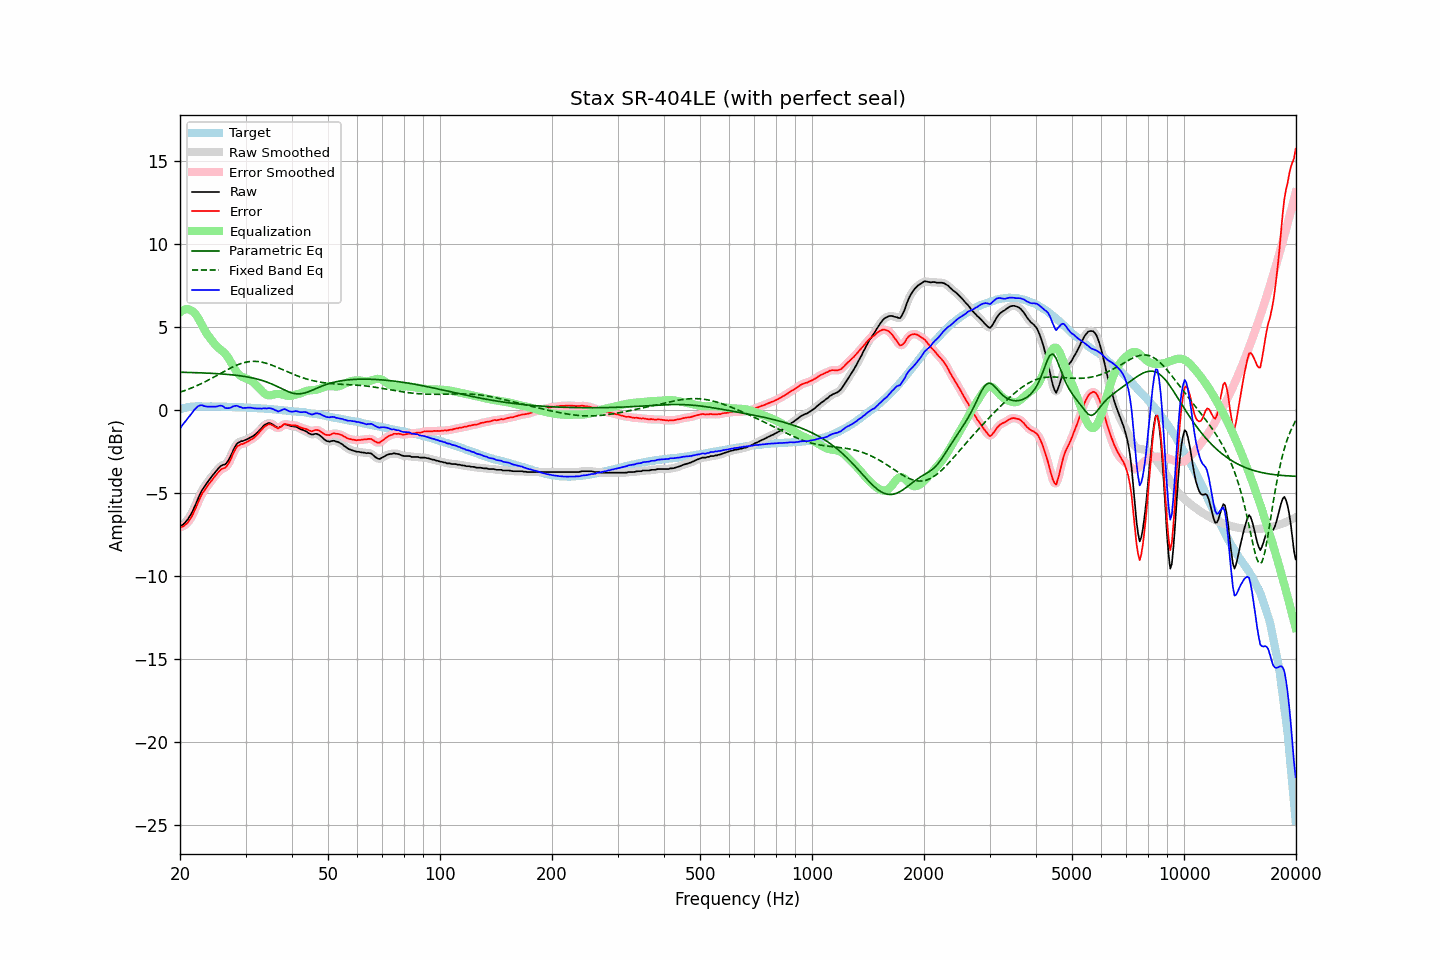

Source data for this figure (header and first rows):
frequency, raw, error, smoothed, error_smoothed, equalization, parametric_eq, fixed_band_eq, equalized_raw, equalized_smoothed, target
20.00, -6.98, -7.04, -6.98, -7.04, 5.89, 2.29, 1.09, -1.09, -1.09, 0.06
20.20, -6.94, -7.03, -6.94, -7.03, 5.97, 2.29, 1.12, -0.97, -0.96, 0.09
20.40, -6.87, -6.99, -6.87, -6.99, 6.03, 2.29, 1.15, -0.84, -0.83, 0.12
20.61, -6.78, -6.92, -6.78, -6.93, 6.07, 2.28, 1.19, -0.71, -0.71, 0.14
20.81, -6.67, -6.84, -6.67, -6.84, 6.09, 2.28, 1.22, -0.58, -0.58, 0.17
21.02, -6.55, -6.75, -6.55, -6.74, 6.08, 2.28, 1.26, -0.47, -0.46, 0.20
21.23, -6.40, -6.61, -6.41, -6.61, 6.06, 2.27, 1.30, -0.34, -0.35, 0.21
21.44, -6.24, -6.46, -6.23, -6.45, 6.01, 2.27, 1.34, -0.23, -0.23, 0.22
21.66, -6.05, -6.28, -6.04, -6.27, 5.95, 2.27, 1.38, -0.10, -0.09, 0.23
21.87, -5.82, -6.04, -5.83, -6.06, 5.86, 2.27, 1.42, 0.04, 0.03, 0.23
22.09, -5.62, -5.85, -5.60, -5.84, 5.74, 2.26, 1.46, 0.12, 0.14, 0.24
22.31, -5.37, -5.60, -5.37, -5.61, 5.60, 2.26, 1.50, 0.23, 0.22, 0.24
22.54, -5.15, -5.39, -5.15, -5.39, 5.43, 2.26, 1.55, 0.28, 0.28, 0.24
22.76, -4.95, -5.18, -4.95, -5.18, 5.25, 2.25, 1.59, 0.30, 0.30, 0.24
22.99, -4.77, -5.00, -4.78, -5.01, 5.07, 2.25, 1.64, 0.29, 0.29, 0.23
23.22, -4.63, -4.86, -4.62, -4.85, 4.88, 2.24, 1.69, 0.25, 0.26, 0.22
23.45, -4.48, -4.70, -4.48, -4.70, 4.71, 2.24, 1.73, 0.23, 0.23, 0.22
23.69, -4.35, -4.58, -4.35, -4.57, 4.56, 2.24, 1.78, 0.21, 0.22, 0.22
23.92, -4.21, -4.43, -4.21, -4.44, 4.43, 2.23, 1.83, 0.22, 0.22, 0.22
24.16, -4.09, -4.32, -4.09, -4.32, 4.30, 2.23, 1.89, 0.21, 0.22, 0.23
24.40, -3.96, -4.19, -3.96, -4.19, 4.18, 2.22, 1.94, 0.22, 0.21, 0.23
24.65, -3.84, -4.06, -3.84, -4.07, 4.05, 2.22, 1.99, 0.21, 0.21, 0.22
24.89, -3.73, -3.95, -3.72, -3.95, 3.94, 2.21, 2.04, 0.21, 0.22, 0.22
25.14, -3.61, -3.83, -3.61, -3.83, 3.84, 2.20, 2.10, 0.23, 0.23, 0.22
25.39, -3.49, -3.71, -3.49, -3.71, 3.75, 2.20, 2.15, 0.26, 0.26, 0.22
25.65, -3.39, -3.61, -3.39, -3.61, 3.67, 2.19, 2.21, 0.28, 0.27, 0.22
25.91, -3.32, -3.53, -3.33, -3.55, 3.59, 2.18, 2.26, 0.27, 0.26, 0.21
26.16, -3.28, -3.49, -3.29, -3.50, 3.51, 2.18, 2.31, 0.23, 0.21, 0.21
26.43, -3.27, -3.48, -3.25, -3.45, 3.41, 2.17, 2.37, 0.14, 0.17, 0.21
26.69, -3.17, -3.38, -3.17, -3.37, 3.30, 2.16, 2.42, 0.12, 0.13, 0.21
26.96, -3.03, -3.24, -3.04, -3.25, 3.16, 2.15, 2.47, 0.13, 0.12, 0.21
27.23, -2.86, -3.07, -2.86, -3.06, 3.00, 2.14, 2.52, 0.14, 0.15, 0.21
27.50, -2.66, -2.87, -2.65, -2.86, 2.84, 2.14, 2.57, 0.17, 0.18, 0.21
27.77, -2.43, -2.62, -2.44, -2.64, 2.66, 2.13, 2.62, 0.23, 0.22, 0.20
28.05, -2.24, -2.43, -2.24, -2.43, 2.49, 2.11, 2.66, 0.25, 0.26, 0.19
28.33, -2.07, -2.25, -2.08, -2.27, 2.34, 2.10, 2.70, 0.27, 0.26, 0.18
28.62, -1.96, -2.15, -1.97, -2.15, 2.22, 2.09, 2.74, 0.25, 0.25, 0.18
28.90, -1.92, -2.10, -1.91, -2.09, 2.12, 2.08, 2.78, 0.20, 0.21, 0.18
29.19, -1.86, -2.03, -1.87, -2.05, 2.05, 2.07, 2.82, 0.18, 0.17, 0.17
29.48, -1.86, -2.04, -1.85, -2.02, 1.99, 2.05, 2.84, 0.13, 0.15, 0.18
29.78, -1.81, -1.98, -1.81, -1.98, 1.96, 2.04, 2.87, 0.14, 0.14, 0.17
30.08, -1.78, -1.95, -1.78, -1.95, 1.92, 2.02, 2.89, 0.14, 0.14, 0.17
30.38, -1.73, -1.89, -1.73, -1.89, 1.89, 2.00, 2.91, 0.15, 0.16, 0.16
30.68, -1.68, -1.84, -1.68, -1.84, 1.84, 1.99, 2.93, 0.16, 0.16, 0.16
30.99, -1.63, -1.78, -1.63, -1.78, 1.79, 1.97, 2.94, 0.15, 0.15, 0.14
31.30, -1.58, -1.72, -1.58, -1.72, 1.72, 1.95, 2.94, 0.14, 0.14, 0.14
31.61, -1.52, -1.66, -1.52, -1.66, 1.64, 1.93, 2.95, 0.12, 0.12, 0.14
31.93, -1.44, -1.57, -1.44, -1.57, 1.55, 1.90, 2.94, 0.11, 0.11, 0.13
32.24, -1.36, -1.48, -1.35, -1.48, 1.46, 1.88, 2.94, 0.10, 0.11, 0.12
32.57, -1.25, -1.37, -1.26, -1.37, 1.36, 1.85, 2.93, 0.11, 0.10, 0.12
32.89, -1.15, -1.27, -1.15, -1.26, 1.25, 1.83, 2.91, 0.10, 0.10, 0.12
33.22, -1.05, -1.16, -1.04, -1.15, 1.15, 1.80, 2.89, 0.10, 0.11, 0.11
33.55, -0.93, -1.03, -0.95, -1.05, 1.05, 1.77, 2.87, 0.12, 0.11, 0.10
33.89, -0.86, -0.95, -0.86, -0.96, 0.98, 1.73, 2.85, 0.12, 0.11, 0.09
34.23, -0.82, -0.91, -0.80, -0.89, 0.92, 1.70, 2.82, 0.10, 0.12, 0.09
34.57, -0.77, -0.85, -0.78, -0.86, 0.90, 1.66, 2.79, 0.13, 0.12, 0.08
34.92, -0.77, -0.84, -0.78, -0.85, 0.90, 1.62, 2.76, 0.13, 0.12, 0.07
35.27, -0.82, -0.88, -0.81, -0.88, 0.91, 1.58, 2.72, 0.09, 0.10, 0.06
35.62, -0.87, -0.92, -0.87, -0.93, 0.94, 1.54, 2.68, 0.07, 0.07, 0.05
35.97, -0.95, -0.99, -0.95, -1.00, 0.96, 1.50, 2.64, 0.01, 0.01, 0.04
... 635 more rows
